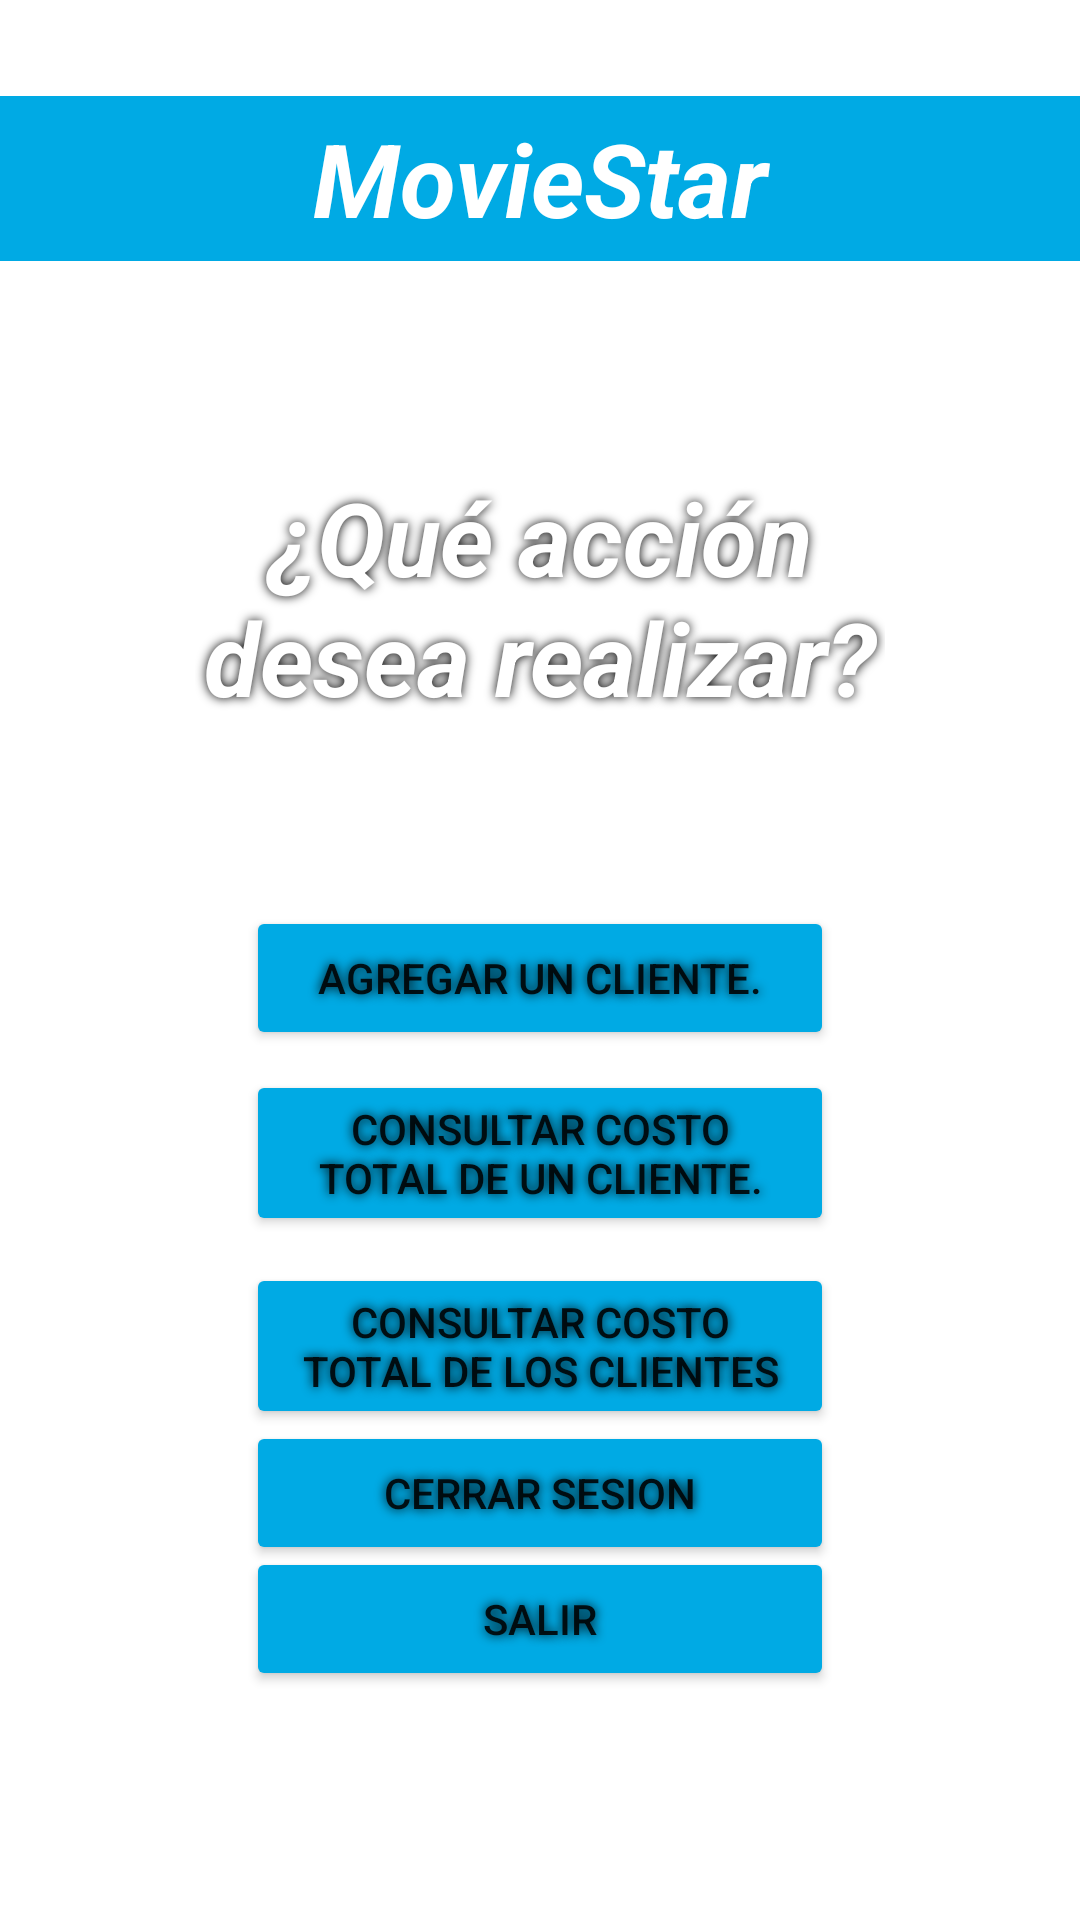

Reconstruct the res/layout file that produces this screen, plus the resources it refers to.
<!-- AndroidManifest.xml: activity theme Theme.EmpresaTelefoniaAndroid.NoActionBar -->
<!-- res/layout/activity_main.xml -->
<?xml version="1.0" encoding="utf-8"?>
<androidx.constraintlayout.widget.ConstraintLayout xmlns:android="http://schemas.android.com/apk/res/android"

    xmlns:app="http://schemas.android.com/apk/res-auto"
    xmlns:tools="http://schemas.android.com/tools"
    android:layout_width="match_parent"
    android:layout_height="match_parent"
    android:background="@drawable/fondomoviestar"
    android:orientation="vertical"
    tools:context=".MainActivity">


    <TextView
        android:id="@+id/textView"
        android:layout_width="fill_parent"
        android:layout_height="55dp"
        android:layout_marginTop="32dp"
        android:layout_weight="1"
        android:background="#00AAE4"
        android:gravity="center"
        android:text="MovieStar"
        android:textAllCaps="false"
        android:textColor="#FFFFFF"
        android:textSize="34sp"
        android:textStyle="bold|italic"
        app:layout_constraintEnd_toEndOf="parent"
        app:layout_constraintTop_toTopOf="parent"
        tools:ignore="MissingConstraints,TextContrastCheck" />

    <TextView
        android:id="@+id/textView3"
        android:layout_width="230dp"
        android:layout_height="89dp"
        android:gravity="center"
        android:shadowColor="@color/black"
        android:shadowRadius="8"
        android:text="@string/qu_acci_n_desea_realizar"
        android:textAlignment="center"
        android:textAllCaps="false"
        android:textColor="#FFFFFF"
        android:textSize="34sp"
        android:textStyle="bold|italic"
        app:layout_constraintBottom_toBottomOf="parent"
        app:layout_constraintEnd_toEndOf="parent"
        app:layout_constraintHorizontal_bias="0.5"
        app:layout_constraintStart_toStartOf="parent"
        app:layout_constraintTop_toTopOf="parent"
        app:layout_constraintVertical_bias="0.281"
        tools:background="#00FFFFFF" />

    <Button
        android:id="@+id/agregarCliente"
        android:layout_width="196sp"
        android:layout_height="wrap_content"
        android:layout_marginStart="82sp"
        android:layout_marginEnd="82sp"
        android:backgroundTint="#00AAE4"
        android:shadowColor="@color/black"
        android:shadowRadius="8"
        android:text="@string/agregar_un_cliente"
        app:cornerRadius="20sp"
        app:layout_constraintBottom_toBottomOf="parent"
        app:layout_constraintEnd_toEndOf="parent"
        app:layout_constraintHorizontal_bias="0.5"
        app:layout_constraintStart_toStartOf="parent"
        app:layout_constraintTop_toTopOf="parent"
        app:layout_constraintVertical_bias="0.51" />

    <Button
        android:id="@+id/consultarCostoDeUnCliente"
        android:layout_width="196sp"
        android:layout_height="wrap_content"
        android:layout_marginStart="82sp"
        android:layout_marginEnd="82sp"
        android:backgroundTint="#00AAE4"
        android:shadowColor="@color/black"
        android:shadowRadius="8"
        android:text="@string/consultar_costo_total_de_un_cliente"
        app:cornerRadius="20sp"
        app:layout_constraintBottom_toBottomOf="parent"
        app:layout_constraintEnd_toEndOf="parent"
        app:layout_constraintHorizontal_bias="0.5"
        app:layout_constraintStart_toStartOf="parent"
        app:layout_constraintTop_toTopOf="parent"
        app:layout_constraintVertical_bias="0.61" />

    <Button
        android:id="@+id/consultarCostoTotal"
        android:layout_width="196sp"
        android:layout_height="wrap_content"
        android:layout_marginStart="82sp"
        android:layout_marginEnd="82sp"
        android:backgroundTint="#00AAE4"
        android:shadowColor="@color/black"
        android:shadowRadius="8"
        android:text="@string/consultar_costo_total_de_los_clientes"
        app:cornerRadius="20sp"
        app:layout_constraintBottom_toBottomOf="parent"
        app:layout_constraintEnd_toEndOf="parent"
        app:layout_constraintHorizontal_bias="0.5"
        app:layout_constraintStart_toStartOf="parent"
        app:layout_constraintTop_toTopOf="parent"
        app:layout_constraintVertical_bias="0.72" />

    <Button
        android:id="@+id/botoncerrarsesion"
        android:layout_width="196sp"
        android:layout_height="wrap_content"
        android:layout_marginStart="82sp"
        android:layout_marginEnd="82sp"
        android:backgroundTint="#00AAE4"
        android:shadowColor="@color/black"
        android:shadowRadius="8"
        android:text="Cerrar sesion"
        android:textSize="14sp"
        app:cornerRadius="20sp"
        app:layout_constraintBottom_toBottomOf="parent"
        app:layout_constraintEnd_toEndOf="parent"
        app:layout_constraintHorizontal_bias="0.5"
        app:layout_constraintStart_toStartOf="parent"
        app:layout_constraintTop_toTopOf="parent"
        app:layout_constraintVertical_bias="0.8" />

    <Button
        android:id="@+id/botonsalir"
        android:layout_width="196sp"
        android:layout_height="wrap_content"
        android:layout_marginStart="82sp"
        android:layout_marginEnd="82sp"
        android:backgroundTint="#00AAE4"
        android:shadowColor="@color/black"
        android:shadowRadius="8"
        android:text="@string/salir"
        app:cornerRadius="20sp"
        app:layout_constraintBottom_toBottomOf="parent"
        app:layout_constraintEnd_toEndOf="parent"
        app:layout_constraintHorizontal_bias="0.5"
        app:layout_constraintStart_toStartOf="parent"
        app:layout_constraintTop_toTopOf="parent"
        app:layout_constraintVertical_bias="0.871"
        tools:ignore="TextContrastCheck" />


</androidx.constraintlayout.widget.ConstraintLayout>
<!-- resources referenced by this layout -->
<resources>
  <string name="agregar_un_cliente">Agregar un cliente.</string>
  <string name="consultar_costo_total_de_los_clientes">Consultar costo total de los clientes</string>
  <string name="consultar_costo_total_de_un_cliente">Consultar costo total de un cliente.</string>
  <string name="qu_acci_n_desea_realizar">¿Qué acción desea realizar?</string>
  <string name="salir">Salir</string>
  <style name="Theme.EmpresaTelefoniaAndroid.NoActionBar">
          <item name="windowActionBar">false</item>
          <item name="windowNoTitle">true</item>
      </style>
  <!-- not gathered from this repository: default colours our renderer supplied (Android Studio template values) -->
  <color name="black">#FF000000</color>
</resources>
